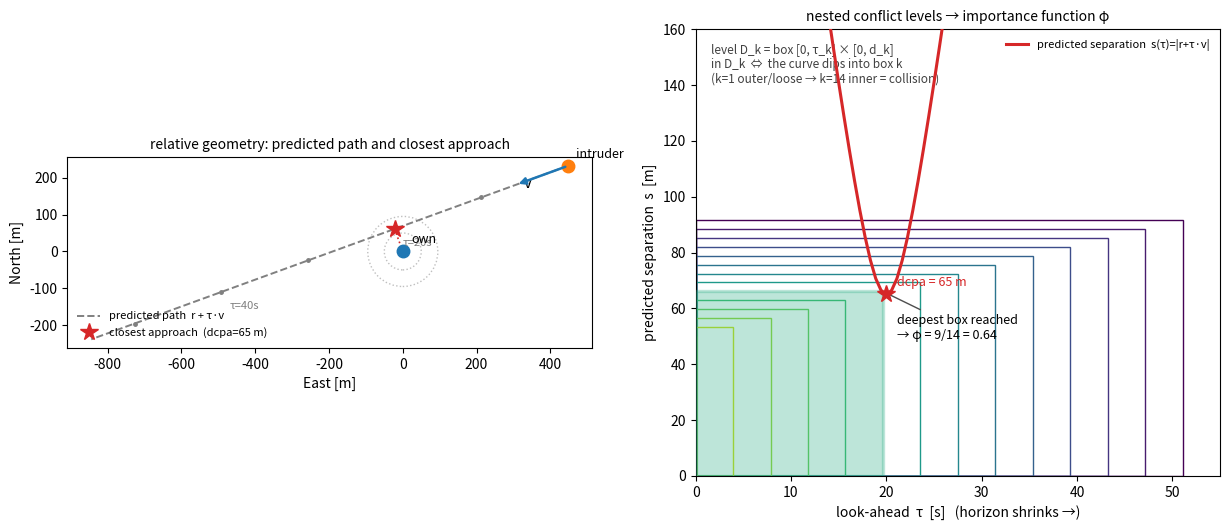

Source code (Python): (Note: this script raises an exception after producing the figure.)
"""Illustrate the look-ahead conflict coordinate (Blom eq. 10.7, horizontal) — two panels.

(left)  the relative geometry: predicted straight-line path r + tau*v, its closest approach (dcpa).
(right) the nested conflict levels as nested BOXES in the (look-ahead tau, predicted separation s)
        plane: level D_k is the box [0, tau_k] x [0, d_k]; the pair is "in D_k" exactly when the
        predicted-separation curve s(tau) dips into that box; phi = deepest box reached / m.

Writes to vault/observations/img/lookahead-coordinate.png. See
vault/observations/lookahead-conflict-coordinate.md.
"""

from __future__ import annotations

from pathlib import Path

import matplotlib
import numpy as np

matplotlib.use("Agg")
import matplotlib.pyplot as plt  # noqa: E402
from matplotlib.patches import Circle, Rectangle  # noqa: E402

# one example relative geometry (own at origin), chosen to give a mid-deep phi
r = np.array([447.8, 232.1])   # relative position [m]  (pair ~500 m apart)
v = np.array([-23.5, -8.55])   # relative velocity [m/s] (closing; |v| = 25 m/s)

RPZ, D_MAX, TAU_MAX, M = 50.0, 95.0, 55.0, 14
k = np.arange(1, M + 1)
d_k = D_MAX - (D_MAX - RPZ) * k / M      # miss threshold per level (shrinks to rpz)
tau_k = TAU_MAX * (1 - k / M)            # look-ahead per level (shrinks to 0)


def sep(t: np.ndarray) -> np.ndarray:
    """Predicted separation |r + t*v| at look-ahead t."""
    px = r[0] + v[0] * t
    py = r[1] + v[1] * t
    return np.hypot(px, py)


t_star = -float(np.dot(r, v)) / float(np.dot(v, v))        # time of closest approach
dcpa = float(sep(np.array([max(t_star, 0.0)]))[0])
# smin_k = min over [0, tau_k] of sep ; deepest level reached = phi * M
smin = np.array([float(sep(np.array([min(max(t_star, 0.0), tk)]))[0]) for tk in tau_k])
in_level = smin <= d_k
deepest = int(k[in_level].max()) if in_level.any() else 0
phi = deepest / M

fig, (axA, axB) = plt.subplots(1, 2, figsize=(12.4, 5.4))

# ---- Panel A: relative geometry -------------------------------------------------------------------
tt = np.linspace(0, TAU_MAX, 100)
path = np.array([r[0] + v[0] * tt, r[1] + v[1] * tt])
axA.plot(path[0], path[1], "--", color="0.5", lw=1.4, label="predicted path  r + τ·v")
for tm in (10, 20, 30, 40, 50):                            # look-ahead ticks along the path
    p = r + v * tm
    axA.plot(*p, ".", color="0.5", ms=5)
    if tm in (20, 40):                                     # label only a couple, to avoid crowding
        axA.annotate(f"τ={tm}s", p, textcoords="offset points", xytext=(6, -12),
                     fontsize=8, color="0.5")
for rad, lab in ((RPZ, "rpz"), (D_MAX, "d₁≈")):            # a couple of miss rings around own
    axA.add_patch(Circle((0, 0), rad, fill=False, ls=":", ec="0.75", lw=1.0))
cpa = r + v * t_star
axA.plot([0, cpa[0]], [0, cpa[1]], ":", color="#d62728", lw=1.2)
axA.plot(*cpa, "*", color="#d62728", ms=13, label=f"closest approach  (dcpa={dcpa:.0f} m)")
axA.annotate("v", r + v * 6, textcoords="offset points", xytext=(6, -2), fontsize=11)
axA.annotate("", xy=r + v * 6, xytext=tuple(r),
             arrowprops=dict(arrowstyle="-|>", color="#1f77b4", lw=1.8))
axA.plot(0, 0, "o", color="#1f77b4", ms=9)
axA.annotate("own", (0, 0), textcoords="offset points", xytext=(6, 6), fontsize=9)
axA.plot(*r, "o", color="#ff7f0e", ms=9)
axA.annotate("intruder", r, textcoords="offset points", xytext=(6, 6), fontsize=9)
axA.set_aspect("equal")
axA.set_xlabel("East [m]")
axA.set_ylabel("North [m]")
axA.set_title("relative geometry: predicted path and closest approach", fontsize=10)
axA.legend(frameon=False, fontsize=8, loc="lower left")

# ---- Panel B: nested conflict levels as nested boxes ----------------------------------------------
cmap = plt.get_cmap("viridis")
for i in range(M):                                         # nested boxes, corner at origin
    col = cmap(i / (M - 1))
    filled = (i + 1) == deepest
    axB.add_patch(Rectangle((0, 0), tau_k[i], d_k[i], fill=filled, ec=col,
                            fc=(col if filled else "none"), alpha=(0.30 if filled else 1.0),
                            lw=(2.4 if filled else 1.0), zorder=(3 if filled else 1)))
axB.plot(tt, sep(tt), color="#d62728", lw=2.2, label="predicted separation  s(τ)=|r+τ·v|", zorder=5)
axB.plot(max(t_star, 0.0), dcpa, "*", color="#d62728", ms=13, zorder=6)
axB.annotate(f"dcpa = {dcpa:.0f} m", (max(t_star, 0.0), dcpa), textcoords="offset points",
             xytext=(8, 6), fontsize=9, color="#d62728")
axB.annotate(f"deepest box reached\n→ φ = {deepest}/{M} = {phi:.2f}",
             (tau_k[deepest - 1], d_k[deepest - 1]), textcoords="offset points", xytext=(10, -34),
             fontsize=9, arrowprops=dict(arrowstyle="->", color="0.3"))
axB.annotate("level D_k = box [0, τ_k] × [0, d_k]\nin D_k  ⇔  the curve dips into box k\n"
             "(k=1 outer/loose → k=14 inner = collision)",
             (0.03, 0.97), xycoords="axes fraction", ha="left", va="top", fontsize=8.5, color="0.25")
axB.set_xlim(0, TAU_MAX)
axB.set_ylim(0, 160)
axB.set_xlabel("look-ahead  τ  [s]   (horizon shrinks →)")
axB.set_ylabel("predicted separation  s  [m]")
axB.set_title("nested conflict levels → importance function φ", fontsize=10)
axB.legend(frameon=False, fontsize=8, loc="upper right")

fig.tight_layout()
out = Path(__file__).resolve().parents[1] / "vault/observations/img/lookahead-coordinate.png"
out.parent.mkdir(parents=True, exist_ok=True)
fig.savefig(out, dpi=140)
print(f"phi = {deepest}/{M} = {phi:.3f}, dcpa = {dcpa:.1f} m, t_cpa = {t_star:.1f} s")
print(f"wrote {out}")
